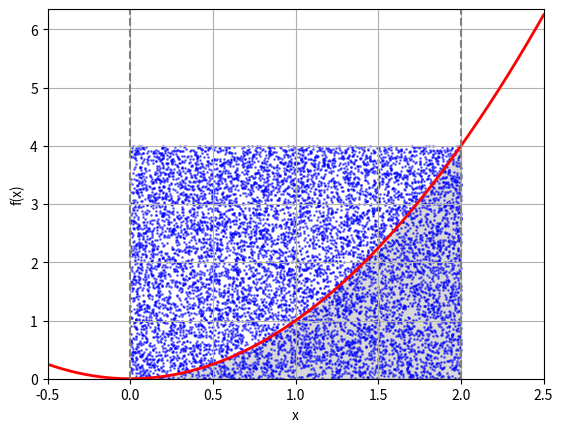

Write the Python code that produced this figure.
import numpy as np
import matplotlib.pyplot as plt
import scipy.integrate as spi

def f(x):
    return x ** 2

a = 0
b = 2

N = 10000
x_random = np.random.uniform(a, b, N)
y_random = np.random.uniform(0, f(b), N)

under_curve = y_random < f(x_random)
monte_carlo_integral = (b - a) * f(b) * np.sum(under_curve) / N

analytical_integral, error = spi.quad(f, a, b)

print(f"Monte Carlo: {monte_carlo_integral}")
print(f"Analytic method: {analytical_integral}")
print(f"Diff: {abs(monte_carlo_integral - analytical_integral)}")

x = np.linspace(-0.5, 2.5, 400)
y = f(x)

fig, ax = plt.subplots()

ax.plot(x, y, 'r', linewidth=2)

ix = np.linspace(a, b)
iy = f(ix)
ax.fill_between(ix, iy, color='gray', alpha=0.3)

ax.scatter(x_random, y_random, s=1, color="blue", alpha=0.5)

ax.set_xlim([x[0], x[-1]])
ax.set_ylim([0, max(y) + 0.1])
ax.set_xlabel('x')
ax.set_ylabel('f(x)')

ax.axvline(x=a, color='gray', linestyle='--')
ax.axvline(x=b, color='gray', linestyle='--')
plt.grid()
plt.show()